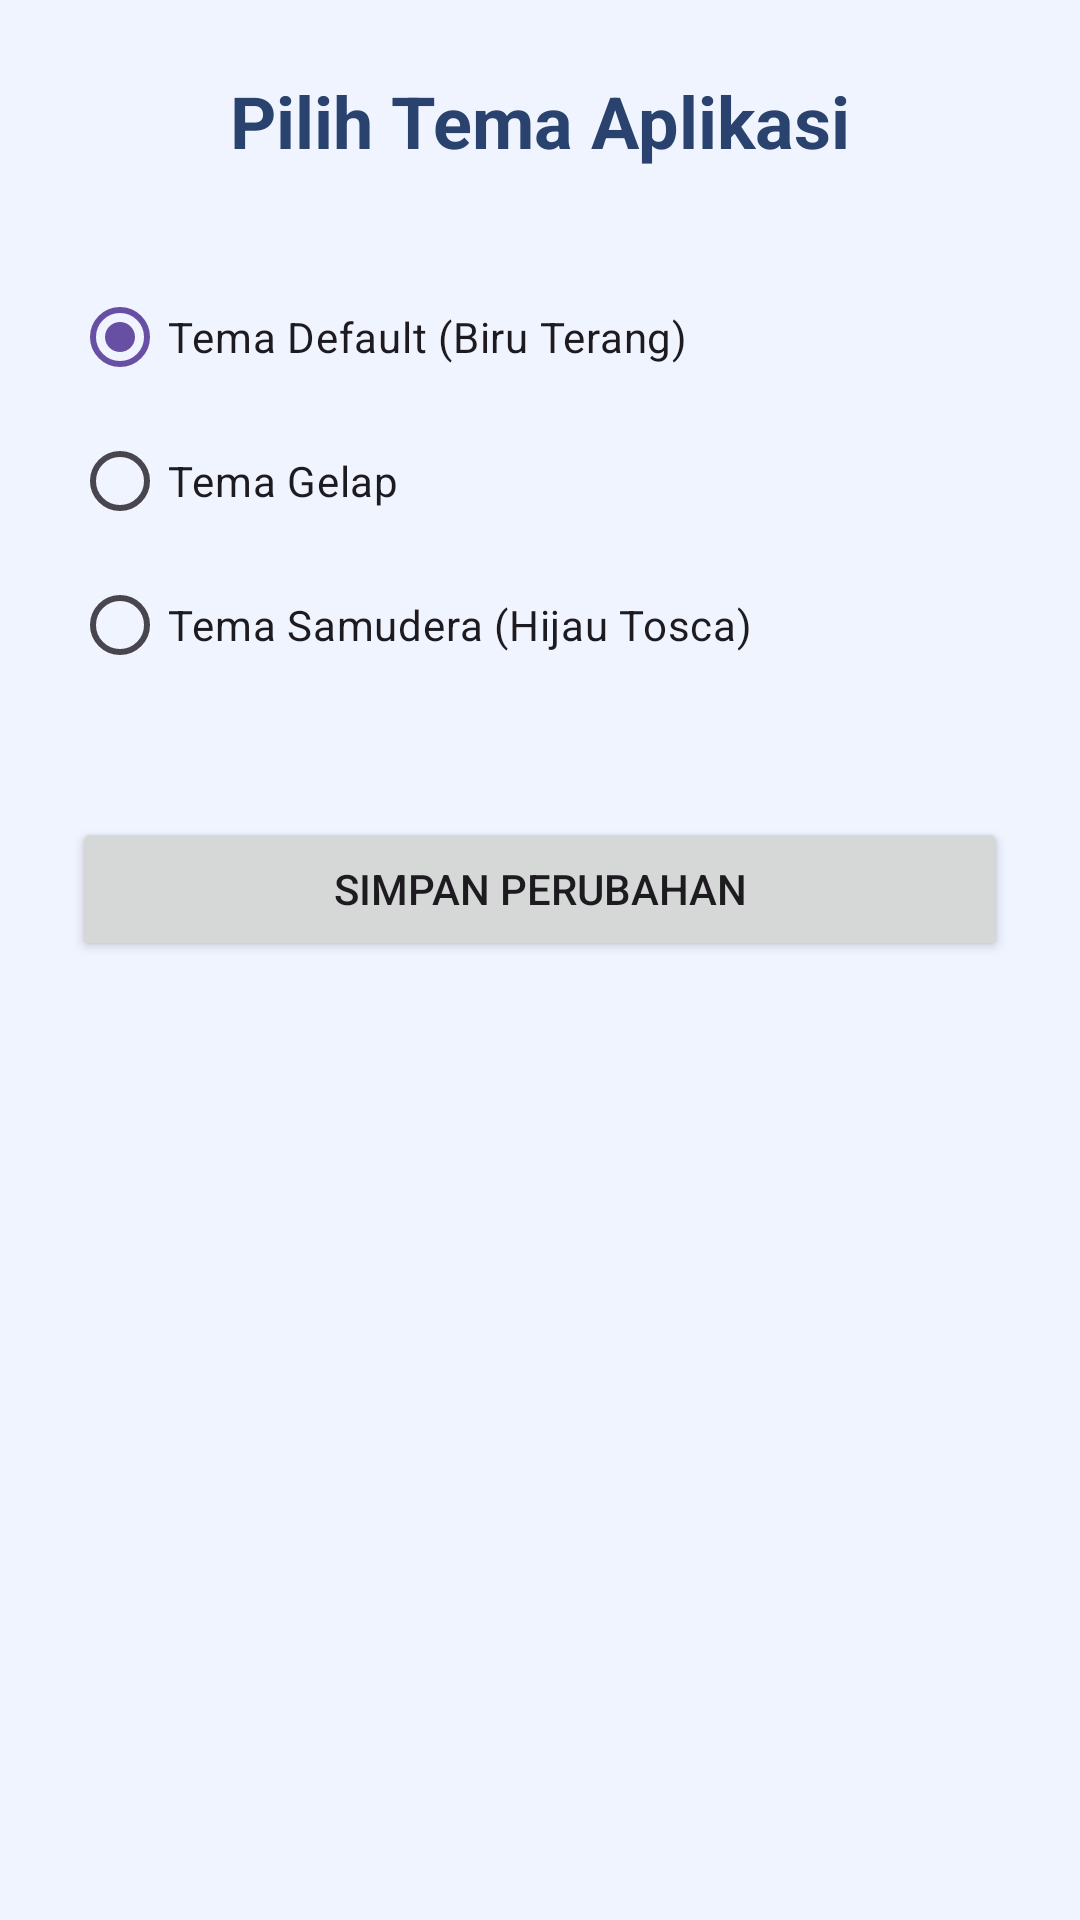

The Android layout XML behind this screen, and the referenced resources:
<!-- AndroidManifest.xml: application theme Theme.Ebook -->
<!-- res/layout/activity_ubah_tampilan.xml -->
<?xml version="1.0" encoding="utf-8"?>
<LinearLayout xmlns:android="http://schemas.android.com/apk/res/android"
    xmlns:tools="http://schemas.android.com/tools"
    android:layout_width="match_parent"
    android:layout_height="match_parent"
    android:orientation="vertical"
    android:padding="24dp"
    android:gravity="center_horizontal"
    android:background="@color/light_blue_bg"
    tools:context=".UbahTampilanActivity">

    <TextView
        android:layout_width="wrap_content"
        android:layout_height="wrap_content"
        android:text="Pilih Tema Aplikasi"
        android:textSize="24sp"
        android:textStyle="bold"
        android:textColor="@color/dark_blue"
        android:layout_marginBottom="32dp"/>

    <RadioGroup
        android:id="@+id/rgTema"
        android:layout_width="match_parent"
        android:layout_height="wrap_content">

        <RadioButton
            android:id="@+id/rbDefault"
            android:layout_width="match_parent"
            android:layout_height="wrap_content"
            android:text="Tema Default (Biru Terang)"
            android:checked="true"/>

        <RadioButton
            android:id="@+id/rbDark"
            android:layout_width="match_parent"
            android:layout_height="wrap_content"
            android:text="Tema Gelap"/>

        <RadioButton
            android:id="@+id/rbOcean"
            android:layout_width="match_parent"
            android:layout_height="wrap_content"
            android:text="Tema Samudera (Hijau Tosca)"/>
    </RadioGroup>

    <Button
        android:id="@+id/btnSimpanTema"
        android:layout_width="match_parent"
        android:layout_height="wrap_content"
        android:text="Simpan Perubahan"
        android:layout_marginTop="40dp"/>

</LinearLayout>
<!-- resources referenced by this layout -->
<resources>
  <color name="dark_blue">#2A426E</color>
  <color name="light_blue_bg">#F0F4FF</color>
  <style name="Theme.Ebook" parent="Base.Theme.Ebook" />
  <style name="Base.Theme.Ebook" parent="Theme.Material3.DayNight.NoActionBar">
      </style>
</resources>
